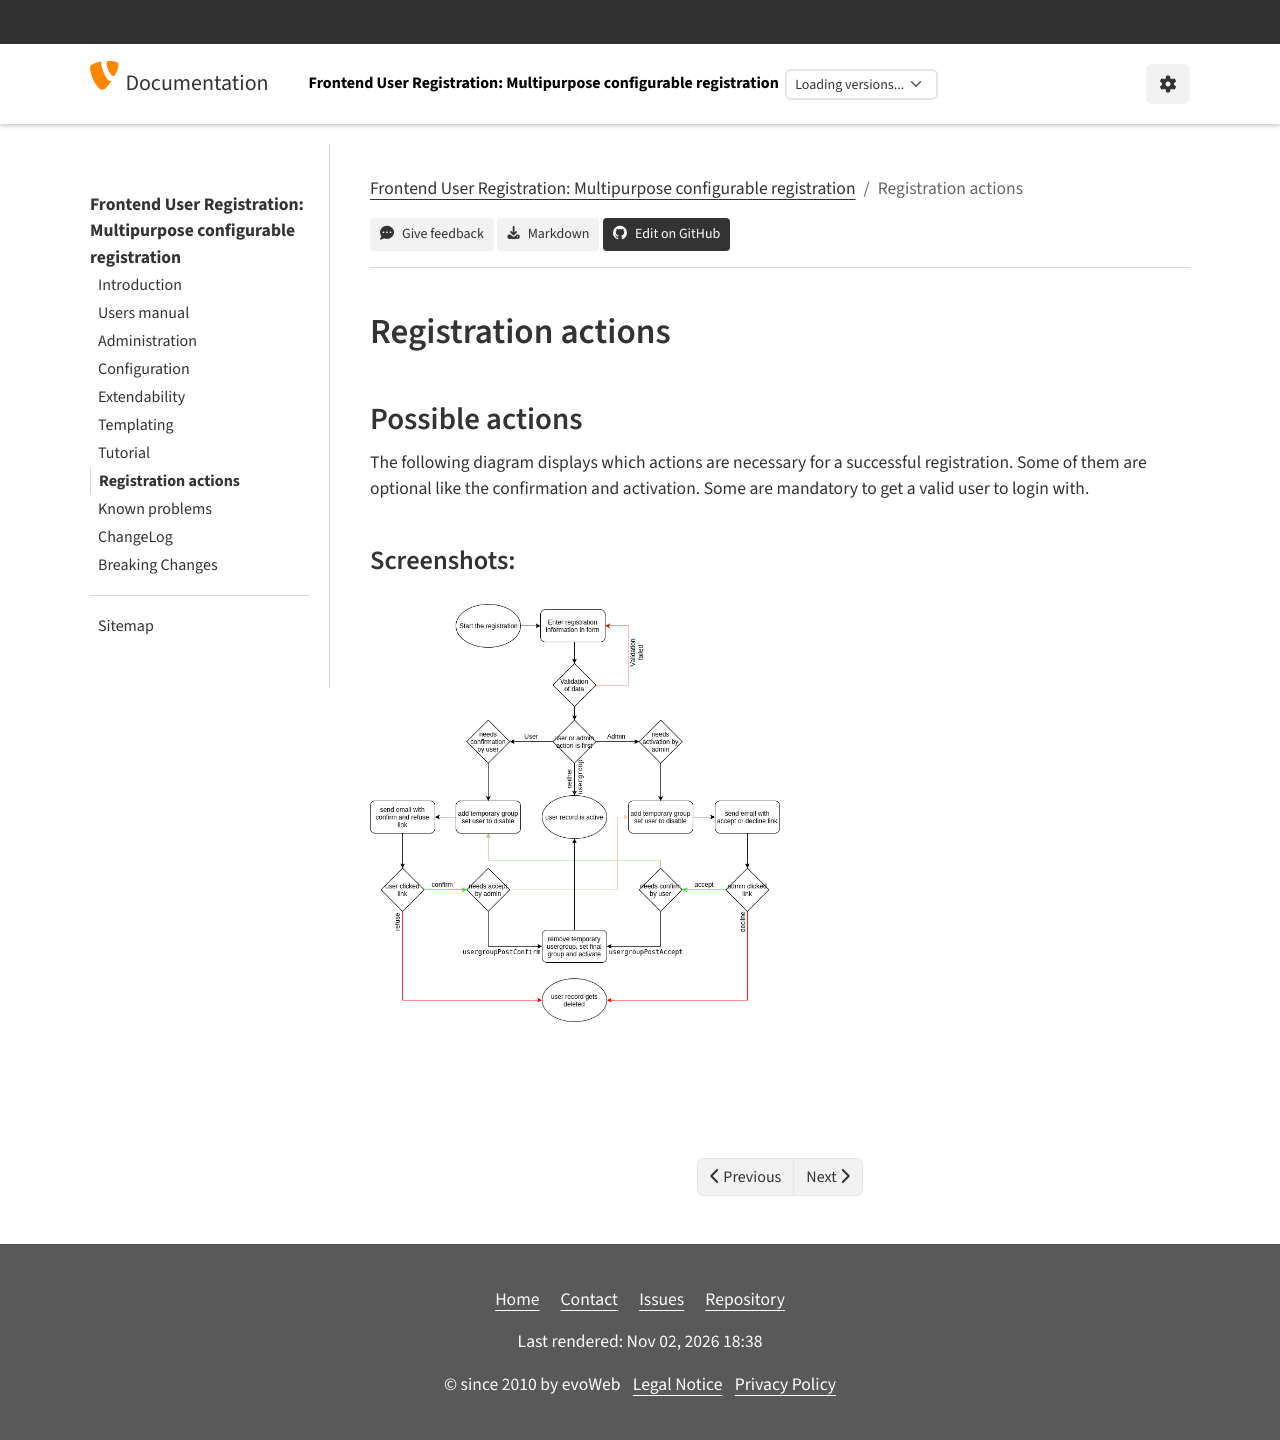

repository: evoWeb/sf_register · page: RegistrationActions/Index.html · generator: sphinx

..  include:: /Includes.rst.txt
..  index:: Registration actions
..  _registration_actions:

====================
Registration actions
====================

Possible actions
================

The following diagram displays which actions are necessary for a successful registration. Some of them are optional like
the confirmation and activation. Some are mandatory to get a valid user to login with.

Screenshots:
------------

..  figure:: Images/action_diagram.png
    :alt: *Illustration 1: Action diagram of registration steps
    :align: left
